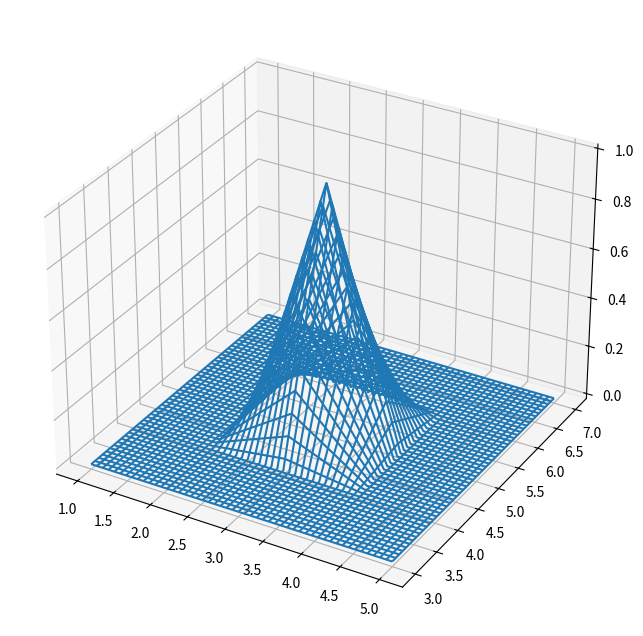

Here is the Python script that generated this plot:
import numpy as np
import matplotlib.pyplot as plt

tx, h_1 = np.linspace(1, 5, 5, retstep=True)
ty, h_2 = np.linspace(3, 7, 5, retstep=True)

X, Y = np.meshgrid(tx, ty, indexing="ij")

def phi(i, j, _X_, _Y_, h_1, h_2):
    
    _tx_ = np.linspace(_X_.min(), _X_.max(), 1000)
    _ty_ = np.linspace(_Y_.min(), _Y_.max(), 1000)
    
    
    xx, yy = np.meshgrid(_tx_, _ty_, indexing="ij")
    
    zz = np.zeros_like(xx)
    
    idx_1 = (xx >= _X_[i-1]) & (xx <= _X_[i]) & \
            (yy >= _Y_[j-1]) & (yy <= _Y_[j])
    
    zz[idx_1] = (1/(h_1*h_2)*(xx-_X_[i-1])*(yy-_Y_[j-1]))[idx_1]
    
    idx_2 = (xx >= _X_[i-1]) & (xx <= _X_[i]) & \
            (yy >= _Y_[j]) & (yy <= _Y_[j+1])
    
    zz[idx_2] = (1/(h_1*h_2)*(xx-_X_[i-1])*(_Y_[j+1]-yy))[idx_2]
    
    
    idx_3 = (xx >= _X_[i]) & (xx <= _X_[i+1]) & \
            (yy >= _Y_[j-1]) & (yy <= _Y_[j])
    
    zz[idx_3] = (1/(h_1*h_2)*(_X_[i+1]-xx)*(yy-_Y_[j-1]))[idx_3]
    
    idx_4 = (xx >= _X_[i]) & (xx <= _X_[i+1]) & \
            (yy >= _Y_[j]) & (yy <= _Y_[j+1])
    
    zz[idx_4] = (1/(h_1*h_2)*(_X_[i+1]-xx)*(_Y_[j+1]-yy))[idx_4]
    
    return xx, yy, zz
    
    

xx, yy, zz = phi(2, 2, tx, ty, h_1, h_2)

%matplotlib widget
fig = plt.figure(figsize=(8, 8))
ax = plt.axes(projection='3d')
ax.plot_wireframe(xx, yy, zz)